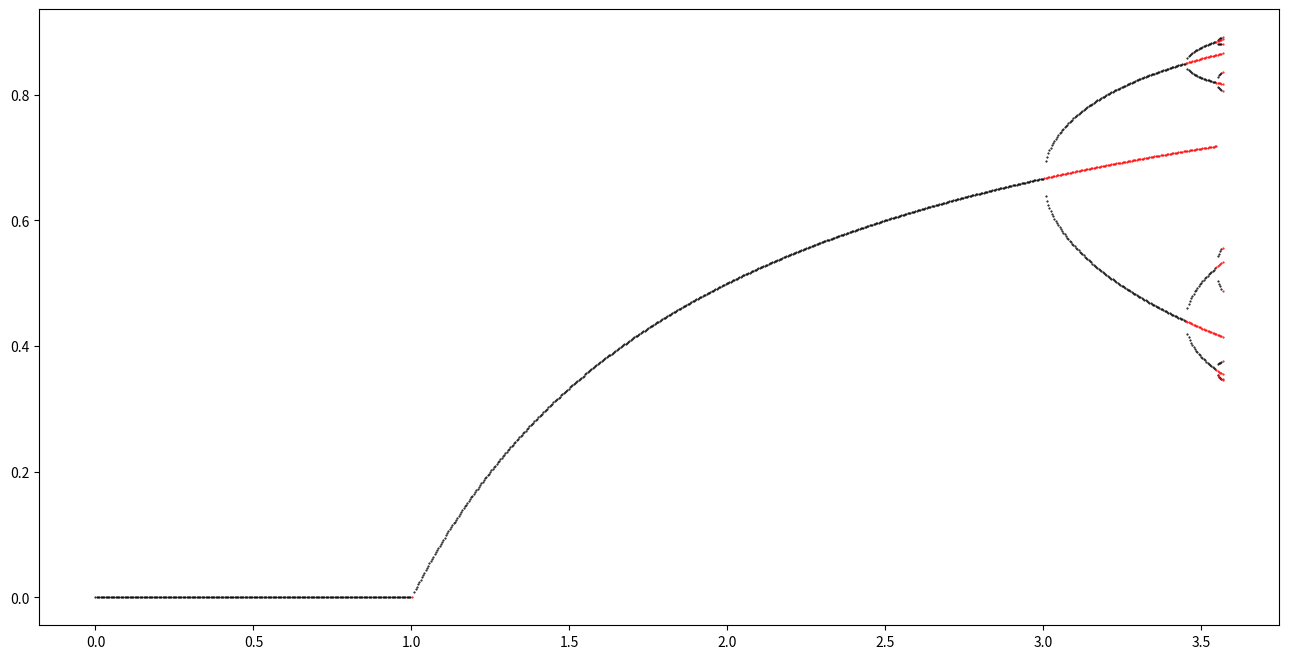

Reproduce this figure in Python.
import math
import numpy as np
import matplotlib.pyplot as plt

N = 1000
lmax = 4
ls = np.linspace(0,lmax,N)
x0 = 0.1

def f(l,x,n):
    if n==1:
        return l*x*(1-x)
    elif n==0:
        return x
    else:
        return f(l,l*x*(1-x),n-1)

def fder1(l,x):
    return l*(1-2*x)
    
def fder(l,x,n):
    result = 1
    for i in range(n):
        result *= fder1(l,f(l,x,i))
    return result
    
def fzer(l,x,n):
    return f(l,x,n)-x
    
def fzerder(l,x,n):
    return fder(l,x,n)-1

def newton(g,gder,x0,l,n):
    #da ottimizzare
    i=0
    try:
        while abs(g(l,x0,n)) > 1e-6 and i<=1000:
            xn = x0 - (g(l,x0,n)/gder(l,x0,n))
            x0 = xn
            i+=1
        if(i>1000):
            return 'err'
        return x0
    except:
        return 'err'

def delete_duplicates(vect,margin):
    result = [vect[0]]
    #O(n^2) -> da sistemare assolutamente
    for v in vect:
        accept = 1
        for r in result:
            if abs(v-r) < margin:
                accept = 0
        if accept == 1:
            result.append(v)
    return result

def change_situation(l,n,start):
    for i in range(10):
        l = l+lmax/N
        zer = []
        for s in start:
            zer.append(newton(fzer,fzerder,s,l,n))
            if(zer[-1] == 'err'):
                zer.pop(-1)
        zer = delete_duplicates(list(set(zer)),1e-3)
        for y in zer:
            #print("n={0} x={1} fnder(x)={2}".format(n,y,fder(l,y,n)))
            if(abs(fder(l,y,n))<1):
                return 0
        start = zer
    return 1

fig = plt.figure(figsize=(16,8))
ax = fig.add_subplot(111)
n = 1
exzeros = 0
instables = []
for l in ls:    
    zer = []
    zer.append(newton(fzer,fzerder,exzeros,l,n))
    if(zer[-1] == 'err'):
            print(l)
            print(exzeros)
            zer.pop(-1)
    if n>2:
        #do n/2 colpi di dinamica per coprire l'orbita periodica
        #idea molto interessante essendo sensibilmente più veloce della mia precedente
        for i in range(int(n/2)):
            zer.append(f(l,zer[-1],1))
            
    #zeri degli instabili
    if(len(instables) > 0):
        new_instables = []
        for inst in instables:
            new_inst = newton(fzer,fzerder,inst,l,n)
            new_instables.append(new_inst)
        instables=[]
        instables.extend(new_instables)
            
    
    zer = delete_duplicates(list(set(zer)),1e-3)
    count_stab = 0

    for y in zer:
        if (l>1 and abs(y) > 1e-6) or l<=(1+lmax/N):
            if(abs(fder(l,y,n)) < 1):
                count_stab += 1
                ax.plot([l], [y], marker=".", color='k', markersize=1)
            else:
                ax.plot([l], [y], marker=".", color='r', markersize=1)
                
    for inst in instables:
        if inst > 1e-3:
            ax.plot([l], [inst], marker=".", color='r', markersize=1)
    if (count_stab == 0 and l>(1+lmax/N) and change_situation(l,n,zer)):
        instables.extend(zer)
        exzeros=0.9
        n = 2*n
    else:
        exzeros=zer[-1]
        
    
    if n==32:
        break
plt.show()